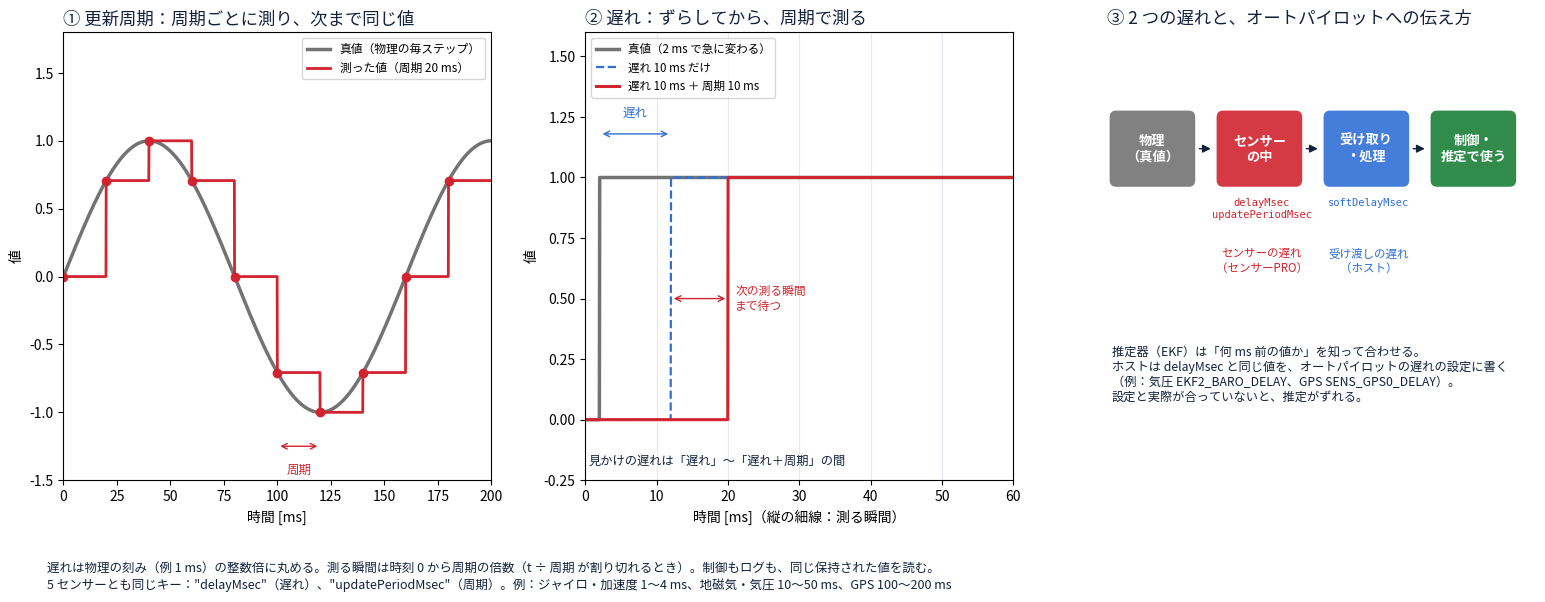

Source code (Python): (Note: this script raises an exception after producing the figure.)
"""Concept figure 6: update period and delay (draft). Illustrative data made with numpy."""
import sys

import matplotlib
matplotlib.use("Agg")
import matplotlib.pyplot as plt
import numpy as np
from matplotlib.patches import FancyArrowPatch, FancyBboxPatch

plt.rcParams["font.family"] = ["Hiragino Sans", "sans-serif"]
LANG = sys.argv[2] if len(sys.argv) > 2 else "ja"


def L(ja, en):
    return ja if LANG == "ja" else en

INK, MUTED, TRUTH, MEAS, BLUE, GREEN = "#14213d", "#8a96a8", "0.45", "#d1242f", "#2f6fd6", "#1a7f37"

fig = plt.figure(figsize=(16, 6.4))
grid = fig.add_gridspec(1, 3, width_ratios=[1, 1, 1.0], wspace=0.22)


def held(t_ms, values_at, period_ms, delay_ms=0.0):
    """Sample-and-hold of a delayed signal: a new value only when t is a multiple of the period."""
    t_sample = np.floor(t_ms / period_ms) * period_ms
    return values_at(t_sample - delay_ms)


# 1. sampling: a new value each period, held in between
ax = fig.add_subplot(grid[0])
t = np.arange(0, 200, 0.1)
truth = lambda x: np.sin(2 * np.pi * np.clip(x, 0, None) / 160)
ax.plot(t, truth(t), color=TRUTH, lw=2.5, label=L("真値（物理の毎ステップ）", "truth (every physics step)"))
ax.plot(t, held(t, truth, 20), color=MEAS, lw=2, label=L("測った値（周期 20 ms）", "measured (period 20 ms)"))
ts = np.arange(0, 200, 20)
ax.plot(ts, truth(ts), "o", color=MEAS, ms=6)
ax.set_xlim(0, 200)
ax.set_ylim(-1.5, 1.8)
ax.set_xlabel(L("時間 [ms]", "Time [ms]"))
ax.set_ylabel(L("値", "Value"))
ax.set_title(L("① 更新周期：周期ごとに測り、次まで同じ値", "① Update period: sample, then hold until the next"), fontsize=12.5, color=INK, loc="left")
ax.legend(loc="upper right", fontsize=8.5)
ax.annotate("", xy=(100, -1.25), xytext=(120, -1.25), arrowprops=dict(arrowstyle="<->", color=MEAS))
ax.text(110, -1.38, L("周期", "period"), color=MEAS, fontsize=9, ha="center", va="top")

# 2. delay: a step input, delay then the next sample boundary
ax = fig.add_subplot(grid[1])
t = np.arange(0, 60, 0.05)
t0, delay, period = 2.0, 10.0, 10.0
step = lambda x: (x >= t0).astype(float)
ax.plot(t, step(t), color=TRUTH, lw=2.5, label=L("真値（2 ms で急に変わる）", "truth (steps at 2 ms)"))
ax.plot(t, step(t - delay), color=BLUE, lw=1.6, ls="--", label=L("遅れ 10 ms だけ", "delay 10 ms only"))
out = held(t, step, period, delay)
ax.plot(t, out, color=MEAS, lw=2.2, label=L("遅れ 10 ms ＋ 周期 10 ms", "delay 10 ms + period 10 ms"))
for b in np.arange(0, 60, period):
    ax.axvline(b, color="#e4e9f1", lw=0.8, zorder=0)
t_out = np.ceil((t0 + delay) / period) * period
ax.annotate("", xy=(t0, 1.18), xytext=(t0 + delay, 1.18), arrowprops=dict(arrowstyle="<->", color=BLUE))
ax.text(t0 + delay / 2, 1.24, L("遅れ", "delay"), color=BLUE, fontsize=9, ha="center", va="bottom")
ax.annotate("", xy=(t0 + delay, 0.5), xytext=(t_out, 0.5), arrowprops=dict(arrowstyle="<->", color=MEAS))
ax.text(t_out + 1, 0.5, L("次の測る瞬間\nまで待つ", "waits for\nthe next\nsample"), color=MEAS, fontsize=8.5, va="center")
ax.set_xlim(0, 60)
ax.set_ylim(-0.25, 1.6)
ax.set_xlabel(L("時間 [ms]（縦の細線：測る瞬間）", "Time [ms] (thin vertical lines: sampling instants)"))
ax.set_ylabel(L("値", "Value"))
ax.set_title(L("② 遅れ：ずらしてから、周期で測る", "② Delay: shift, then sample each period"), fontsize=12.5, color=INK, loc="left")
ax.legend(loc="upper left", fontsize=8.3)
ax.text(0.5, -0.2, L("見かけの遅れは「遅れ」〜「遅れ＋周期」の間", "Apparent delay: between delay and delay + period"), fontsize=8.8, color=INK, va="bottom")

# 3. where the delays sit, and who must know them
ax = fig.add_subplot(grid[2])
ax.axis("off")
ax.set_xlim(0, 10)
ax.set_ylim(0, 10)
ax.set_title(L("③ 2 つの遅れと、オートパイロットへの伝え方", "③ Two delays, and telling the autopilot"), fontsize=12.5, color=INK, loc="left")
boxes = [(0.1, L("物理\n（真値）", "Physics\n(truth)"), TRUTH), (2.6, L("センサー\nの中", "In the\nsensor"), MEAS),
         (5.1, L("受け取り\n・処理", "Receive,\nprocess"), BLUE), (7.6, L("制御・\n推定で使う", "Control,\nestimation"), GREEN)]
for x, label, color in boxes:
    ax.add_patch(FancyBboxPatch((x, 6.6), 1.9, 1.6, boxstyle="round,pad=0.05,rounding_size=0.15", fc=color,
                                ec="none", alpha=0.9))
    ax.text(x + 0.95, 7.4, label, ha="center", va="center", color="white", fontsize=9.5 if LANG == "ja" else 9,
            fontweight="bold")
for x in (2.08, 4.58, 7.08):
    ax.add_patch(FancyArrowPatch((x, 7.4), (x + 0.4, 7.4), arrowstyle="-|>", mutation_scale=12, color=INK))
ax.text(3.6, 6.3, "delayMsec\nupdatePeriodMsec", ha="center", va="top", fontsize=7.5, color=MEAS,
        family="monospace")
ax.text(3.6, 5.2, L("センサーの遅れ\n（センサーPRO）", "Sensor delay\n(Sensor PRO)"), ha="center", va="top", fontsize=8.3, color=MEAS)
ax.text(6.1, 6.3, "softDelayMsec", ha="center", va="top", fontsize=7.5, color=BLUE, family="monospace")
ax.text(6.1, 5.2, L("受け渡しの遅れ\n（ホスト）", "Transfer delay\n(host)"), ha="center", va="top", fontsize=8.3, color=BLUE)
ax.text(0.1, 3.0,
        L("推定器（EKF）は「何 ms 前の値か」を知って合わせる。\n"
          "ホストは delayMsec と同じ値を、オートパイロットの遅れの設定に書く\n"
          "（例：気圧 EKF2_BARO_DELAY、GPS SENS_GPS0_DELAY）。\n"
          "設定と実際が合っていないと、推定がずれる。",
          "The estimator (EKF) aligns each value by knowing\nhow many ms old it is.\n"
          "The host writes the same value as delayMsec into\nthe autopilot's delay parameters\n"
          "(e.g. baro EKF2_BARO_DELAY, GPS SENS_GPS0_DELAY).\n"
          "If the setting and the real delay differ,\nthe estimate is off."),
        fontsize=8.8, color=INK, va="top", wrap=True)

fig.text(0.04, 0.03,
         L("遅れは物理の刻み（例 1 ms）の整数倍に丸める。測る瞬間は時刻 0 から周期の倍数（t ÷ 周期 が割り切れるとき）。"
           "制御もログも、同じ保持された値を読む。\n"
           "5 センサーとも同じキー：\"delayMsec\"（遅れ）、\"updatePeriodMsec\"（周期）。"
           "例：ジャイロ・加速度 1〜4 ms、地磁気・気圧 10〜50 ms、GPS 100〜200 ms",
           "The delay is rounded to a whole number of physics steps (e.g. 1 ms). Samples are taken at multiples of the "
           "period from time 0 (when t ÷ period divides evenly). Control and logs read the same held value.\n"
           "Same keys in all 5 sensors: \"delayMsec\" (delay), \"updatePeriodMsec\" (period). "
           "E.g. gyro, accel 1–4 ms; mag, baro 10–50 ms; GPS 100–200 ms"),
         fontsize=9, color=INK)
fig.subplots_adjust(left=0.05, right=0.97, top=0.9, bottom=0.2)
fig.savefig(sys.argv[1], dpi=110)
print("wrote", sys.argv[1])
